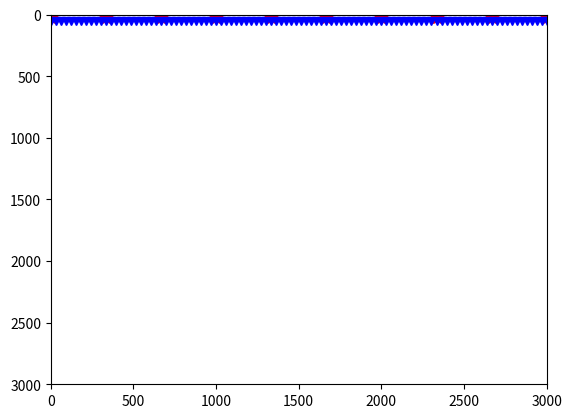

Write Python code to recreate this figure. (Note: this script raises an exception after producing the figure.)
import numpy as np
import matplotlib.pyplot as plt
import pandas as pd

# sources
sx_init = 0
sx_end  = 3000
Nsource = 10
sx = np.linspace(sx_init,sx_end,Nsource, endpoint = "True")
sz = 20*np.ones(len(sx))
sIdx = np.arange(Nsource)

# receivers
rx_init = 0
rx_end = 3000
Nrec = 100
rx = np.linspace(rx_init,rx_end,Nrec, endpoint = "True")
rz = 50*np.ones(len(rx))
rIdx = np.arange(Nrec)

plt.figure()
plt.plot(sx,sz,"r*", markersize=10)
plt.plot(rx,rz,'bv')
plt.xlim(0,rx_end)
plt.ylim(rx_end,0)
plt.show()

receiver_df = pd.DataFrame({'index': rIdx,'coordx': rx,'coordz': rz})

source_df = pd.DataFrame({'index': sIdx,'coordx': sx,'coordz': sz})

receiver_df.to_csv("../inputs/receivers.csv", index=False)
source_df.to_csv("../inputs/sources.csv", index=False)
